Run: headless pygame with SDL's dummy video driver; simulated clock (each Clock.tick advances the game by its frame time, no real sleeping); random seed 0; keys injected as events and as key.get_pressed() state; no mouse input.
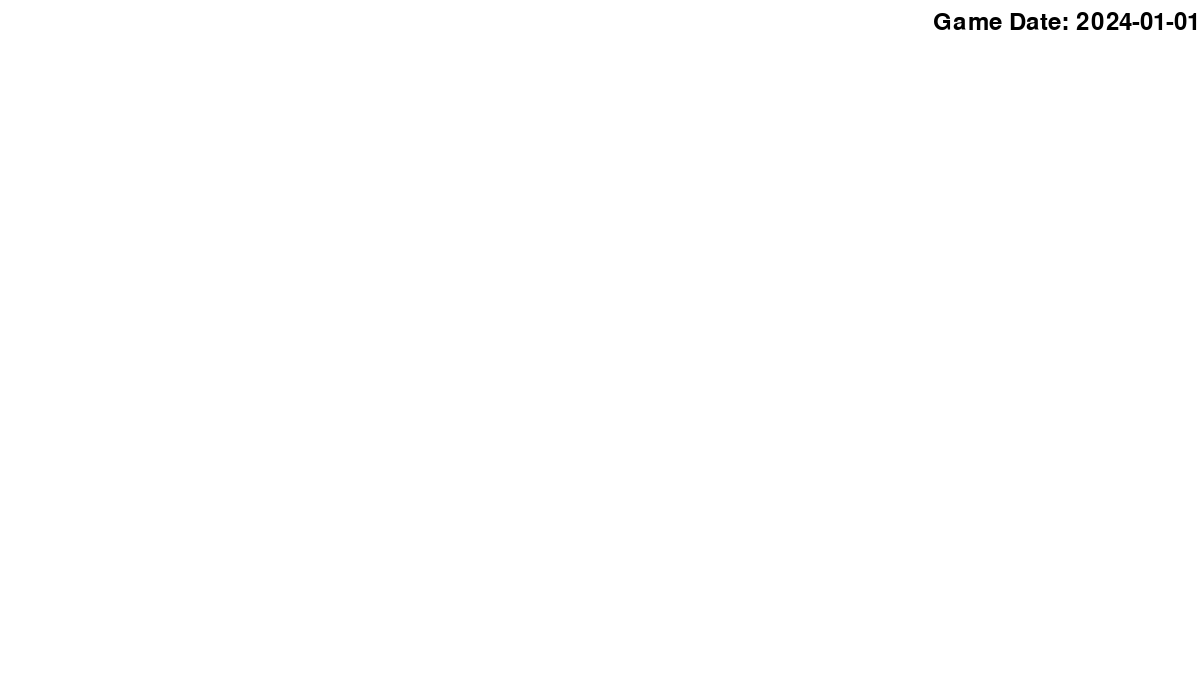
Frame 1 of 4 · flips 1–60 · no input
Frame 2 of 4 · flips 61–180 · tapped SPACE, RETURN · held RIGHT (→), D · screen unchanged from frame 1, image omitted
Frame 3 of 4 · flips 181–300 · held DOWN (↓), S · screen unchanged from frame 2, image omitted
Frame 4 of 4 · flips 301–420 · held LEFT (←), A, UP (↑), W · screen unchanged from frame 3, image omitted

The pygame program that drew these frames:

import pygame
import sys
import datetime

def new_ingame_day(date):
    date += datetime.timedelta(days=1)
    return date

pygame.init()

WHITE = (255, 255, 255)
BLUE = (0, 0, 255)
BLACK = (0, 0, 0)

# initialize a screen w/ correct dimensions for display
screen_width = 1200
screen_height = 700
screen = pygame.display.set_mode((screen_width, screen_height))

pygame.display.set_caption('Hackathon Game - Date Function')

# create an object to help track time
clock = pygame.time.Clock()
total_time = 0
game_date = datetime.datetime(2024, 1, 1)

font = pygame.font.Font(None, 36) 
running = True

while running:
  # iterate through each event in the game's event queue
    for event in pygame.event.get():
      # if an event is of type "QUIT", set game as no longer running
        if event.type == pygame.QUIT:
            running = False

    # ADD YOUR OWN CODE FOR GAME LOGIC HERE
    # EXAMPLE: MOVING OBJECTS, COLLISION DETECTION, ETC. 

    # clear the screen (make it black)
    screen.fill(WHITE)

    # ADD YOUR OWN CODE TO DRAW EVERYTHING ON THE SCREEN HERE
    # EXAMPLE: screen.blit(your_surface, (x, y)) FOR DISPLAYING IMAGES



    # set limit on num frames per second game will render (cap the frame rate)
    
    # set limit on num frames per second game will render (cap the frame rate)
    delta_seconds = clock.tick(60) / 1000

    total_time += delta_seconds

    seconds_for_day = 60

    if total_time >= seconds_for_day:
        total_time -= seconds_for_day
        game_date = new_ingame_day(game_date)

    current_date_str = game_date.strftime("%Y-%m-%d")
    date_text = font.render(f"Game Date: {current_date_str}", True, BLACK)
    text_width, text_height = date_text.get_size()


    #pygame.draw.rect(screen, BLUE, (screen_width//2 - 25, screen_height//2 - 30, 50, 60))

    screen.blit(date_text, (screen_width - text_width, 10))  # Display the date at the top-left corner

    # update the screen display
    pygame.display.flip()



# quit Pygame
pygame.quit()
sys.exit()
